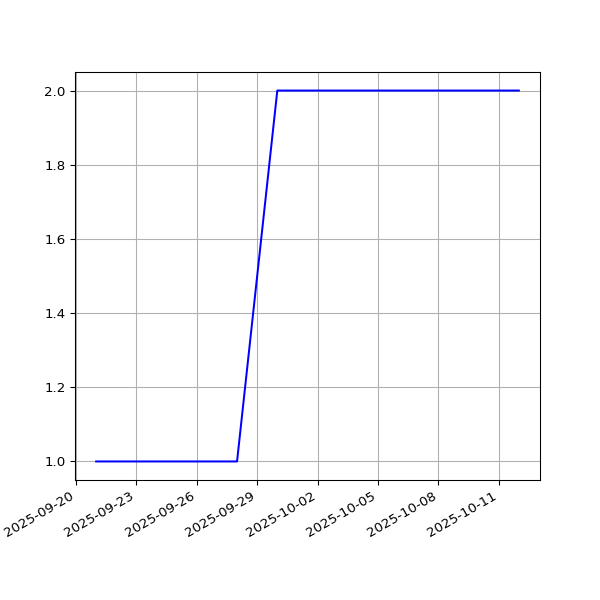

Data behind this chart, as committed beside it:
date, value
2025-09-21T00:28:14Z, 1
2025-09-22T00:30:56Z, 1
2025-09-23T00:32:03Z, 1
2025-09-24T00:29:18Z, 1
2025-09-25T00:26:59Z, 1
2025-09-27T01:36:51Z, 1
2025-09-28T00:47:23Z, 1
2025-09-30T00:28:06Z, 2
2025-10-03T00:32:08Z, 2
2025-10-05T00:37:23Z, 2
2025-10-06T00:33:04Z, 2
2025-10-08T00:26:24Z, 2
2025-10-10T00:28:25Z, 2
2025-10-12T00:35:42Z, 2
